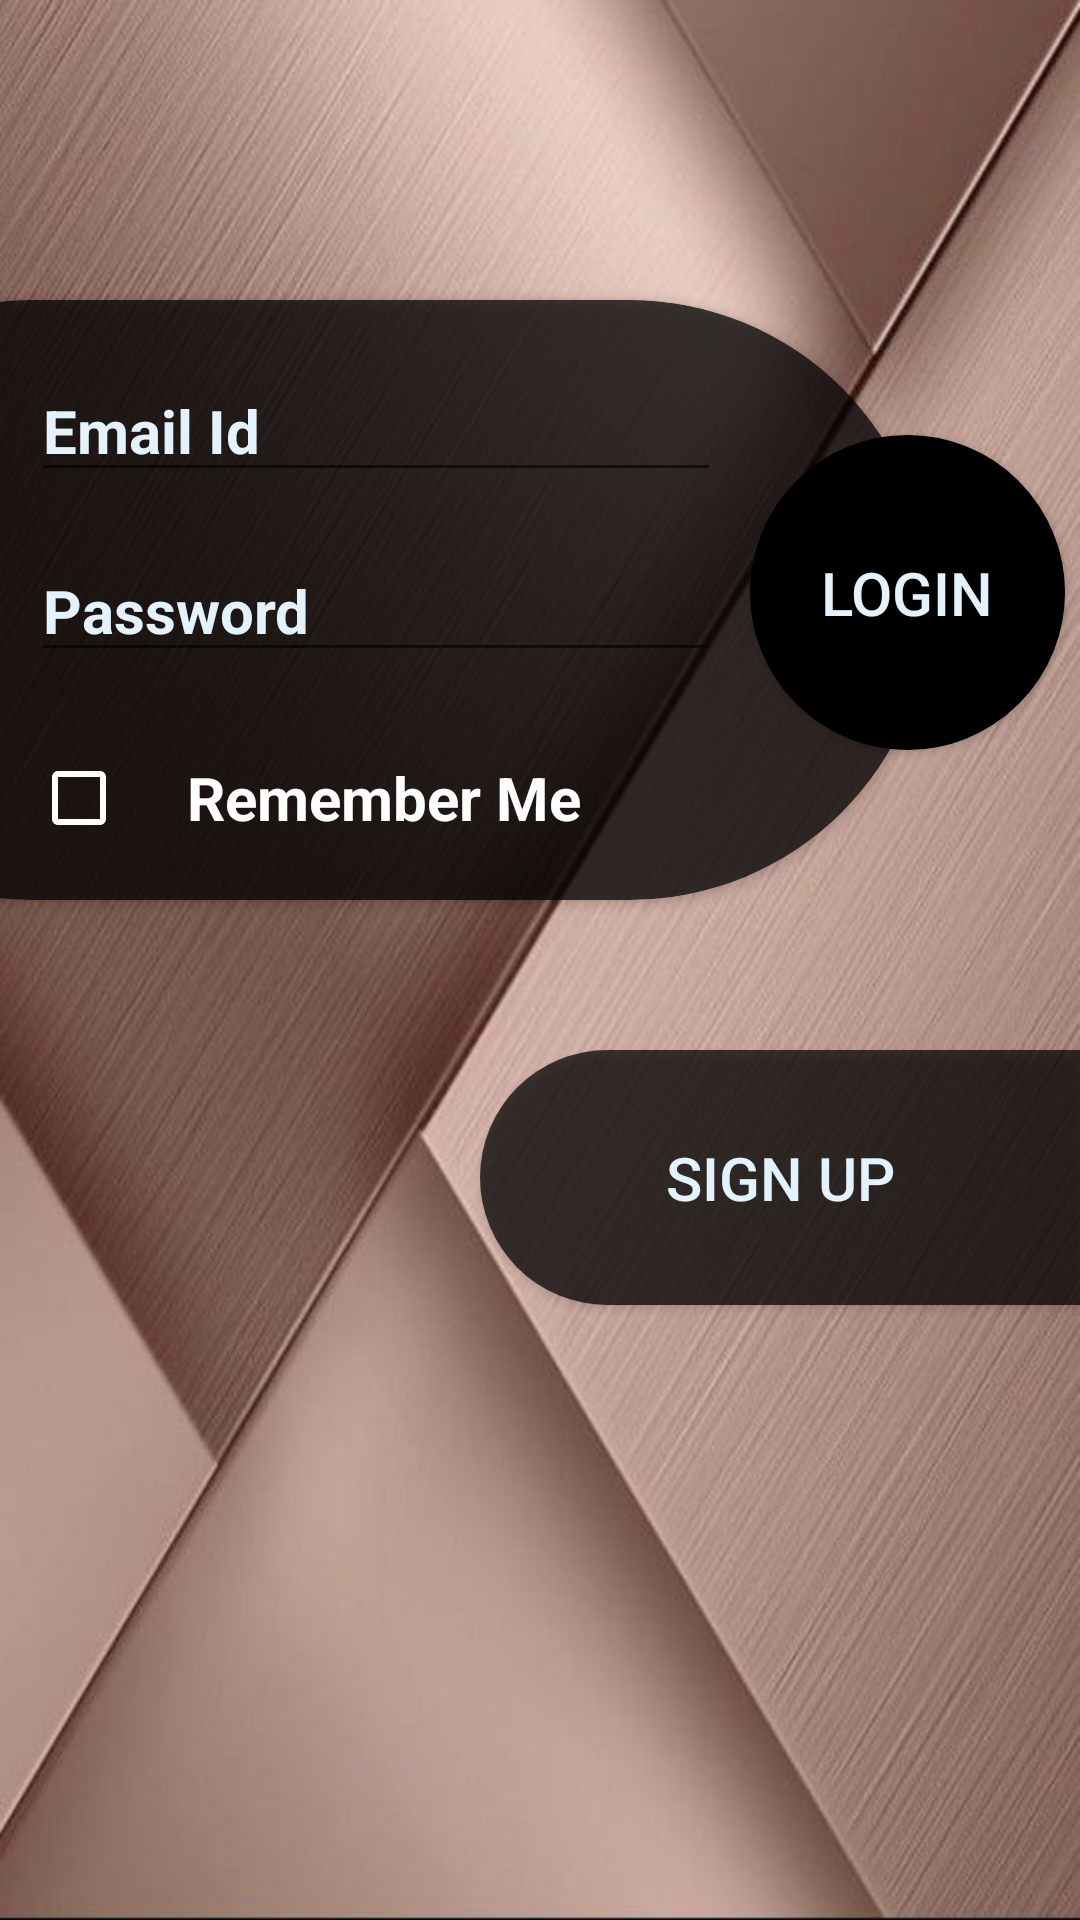

Reconstruct the res/layout file that produces this screen, plus the resources it refers to.
<!-- AndroidManifest.xml: application theme AppTheme -->
<!-- res/layout/activity_login.xml -->
<?xml version="1.0" encoding="utf-8"?>
<RelativeLayout xmlns:android="http://schemas.android.com/apk/res/android"
    xmlns:app="http://schemas.android.com/apk/res-auto"
    xmlns:tools="http://schemas.android.com/tools"
    android:layout_width="match_parent"
    android:layout_height="match_parent"
    tools:context=".LoginActivity"
    android:background="@drawable/background">

    <androidx.cardview.widget.CardView
        android:layout_width="match_parent"
        android:layout_height="200dp"
        android:layout_alignParentTop="true"
        android:layout_marginTop="100dp"
        app:cardBackgroundColor="#B7000000"
        app:cardCornerRadius="100dp"
        android:layout_marginLeft="-90dp"
        android:layout_marginRight="50sp">

        <EditText
            android:id="@+id/edtTxtEmail"
            android:layout_width="230dp"
            android:layout_height="wrap_content"
            android:layout_marginLeft="100dp"
            android:hint="Email Id"
            android:textColor="#E3F2FD"
            android:textColorHint="#E3F2FD"
            android:textSize="20sp"
            android:textStyle="bold"
            android:layout_marginTop="20dp"
            android:inputType="textEmailAddress"
            android:drawableLeft="@drawable/email"
            android:drawablePadding="20sp"
            />

        <EditText
            android:id="@+id/edtTxtPassword"
            android:layout_width="230dp"
            android:layout_height="wrap_content"
            android:layout_marginLeft="100dp"
            android:layout_marginTop="80dp"
            android:drawableLeft="@drawable/lock"
            android:drawablePadding="20sp"
            android:hint="Password"
            android:inputType="textPassword"
            android:textColor="#E3F2FD"
            android:textColorHint="#E3F2FD"
            android:textSize="20sp"
            android:textStyle="bold"
            />

        <CheckBox
            android:id="@+id/chkBoxRemember"
            android:layout_width="wrap_content"
            android:layout_height="wrap_content"
            android:layout_marginTop="150dp"
            android:layout_marginLeft="100dp"
            android:paddingLeft="20sp"
            android:text="Remember Me"
            android:textColor="@android:color/background_light"
            android:textSize="20sp"
            android:textStyle="bold"
            android:checked="false"
            android:buttonTint="@android:color/background_light"/>


    </androidx.cardview.widget.CardView>

    <Button
        android:id="@+id/btnLogin"
        android:layout_width="105dp"
        android:layout_height="105dp"
        android:layout_marginLeft="250dp"
        android:layout_marginTop="145dp"
        android:background="@drawable/round_button"
        android:drawablePadding="100dp"
        android:text="Login"
        android:textColor="#E3F2FD"
        android:textSize="20sp"
        android:onClick="Login"/>

    <Button
        android:id="@+id/btnSignUp"
        android:layout_width="match_parent"
        android:layout_height="85dp"
        android:layout_marginTop="350dp"
        android:background="@drawable/all_page_button"
        android:layout_marginLeft="160dp"
        android:text="Sign Up"
        android:textColor="#E3F2FD"
        android:textSize="20sp"
        android:onClick="SignUp"
        />

</RelativeLayout>
<!-- resources referenced by this layout -->
<resources>
  <!-- drawable all_page_button (drawable) -->
  <?xml version="1.0" encoding="utf-8"?>
  <selector xmlns:android="http://schemas.android.com/apk/res/android">
  
      <item>
          <shape android:shape="rectangle">
              <solid android:color="#B7000000"/>
              <corners android:topLeftRadius="100dp" android:bottomLeftRadius="100dp"></corners>
              <size android:width="100dp" android:height="150dp"/>
          </shape>
      </item>
  
  </selector>
  <!-- drawable background: jpg bitmap (drawable-v24, 66603 bytes) -->
  <!-- drawable round_button (drawable) -->
  <?xml version="1.0" encoding="utf-8"?>
  <selector xmlns:android="http://schemas.android.com/apk/res/android">
  
      <item>
          <shape android:shape="oval">
              <stroke android:color="#000" android:width="5dp" />
              <solid android:color="#000"/>
              <size android:width="150dp" android:height="150dp"/>
          </shape>
      </item>
  
  </selector>
  <style name="AppTheme" parent="Theme.AppCompat.Light.DarkActionBar">
          
          <item name="colorPrimary">@color/colorPrimary</item>
          <item name="colorPrimaryDark">@color/colorPrimaryDark</item>
          <item name="colorAccent">@color/colorAccent</item>
  
  
  
          <item name="android:scrollbarThumbVertical">@drawable/scrollbar</item>
      </style>
  <color name="colorPrimary">#008577</color>
  <color name="colorPrimaryDark">#00574B</color>
  <color name="colorAccent">#D81B60</color>
  <!-- drawable scrollbar (drawable) -->
  <?xml version="1.0" encoding="utf-8"?>
  <shape xmlns:android="http://schemas.android.com/apk/res/android">
  
      <gradient android:startColor="#fff" android:endColor="#fff"
          android:angle="45"/>
      <corners android:radius="6dp" />
  
  </shape>
</resources>
